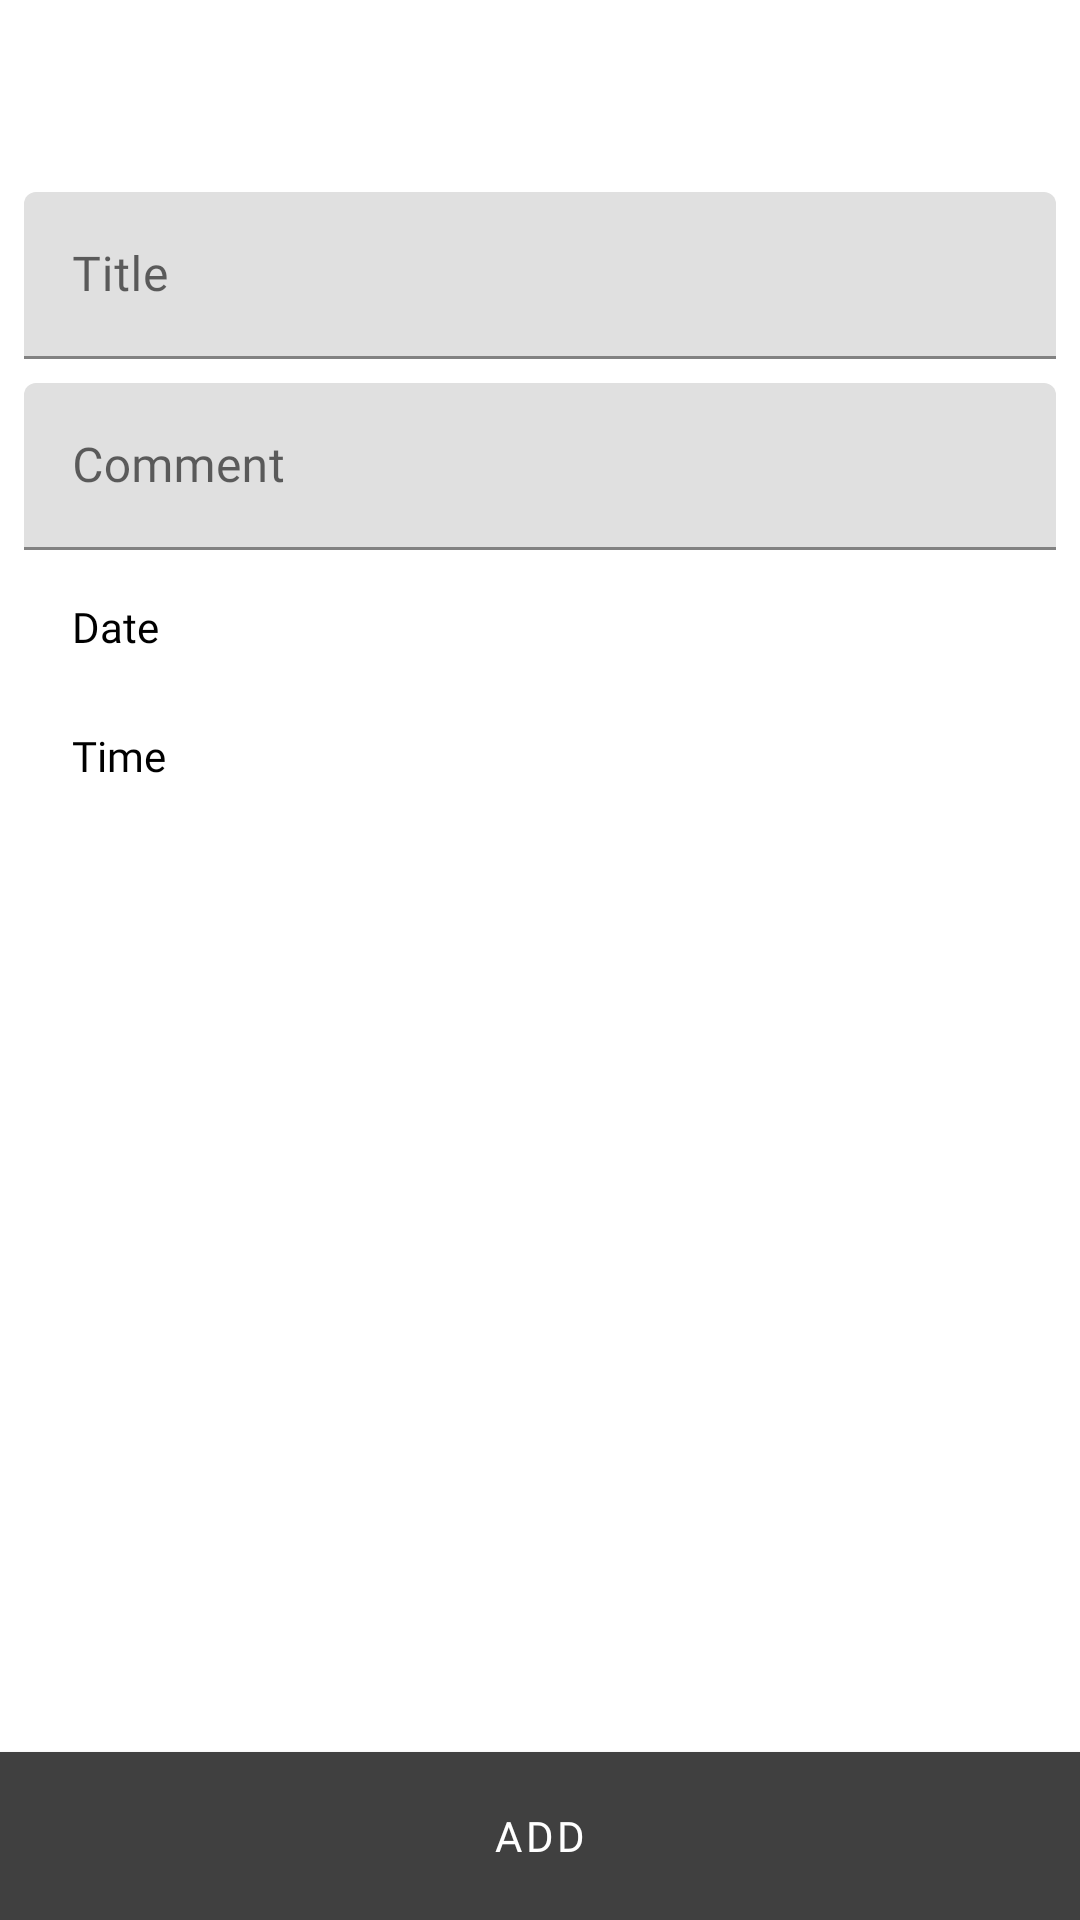

This screen was rendered from an Android layout file. Write that file and the resources it references.
<!-- AndroidManifest.xml: application theme AppTheme -->
<!-- res/layout/add_reminder_layout.xml -->
<?xml version="1.0" encoding="utf-8"?>
<android.support.constraint.ConstraintLayout
        xmlns:android="http://schemas.android.com/apk/res/android"
        xmlns:app="http://schemas.android.com/apk/res-auto"
        android:layout_width="match_parent"
        android:scrollbars="vertical"
        android:layout_height="match_parent">

    <android.support.v7.widget.Toolbar
            android:layout_width="match_parent"
            android:id="@+id/toolBar"
            android:elevation="8dp"
            android:layout_height="?attr/actionBarSize"/>

    <android.support.design.widget.TextInputLayout
            android:layout_width="0dp"
            android:layout_height="wrap_content" app:layout_constraintTop_toBottomOf="@id/toolBar"
            android:layout_marginTop="8dp" android:layout_marginEnd="8dp" app:layout_constraintEnd_toEndOf="parent"
            app:layout_constraintStart_toStartOf="parent" android:layout_marginStart="8dp"
            android:id="@+id/titleLayout">

        <android.support.design.widget.TextInputEditText
                android:layout_width="match_parent"
                android:fontFamily="@font/roboto_mono"
                android:layout_height="match_parent"
                android:hint="Title" android:id="@+id/titleTextView"/>
    </android.support.design.widget.TextInputLayout>
    <android.support.design.widget.TextInputLayout
            android:layout_width="0dp"
            android:layout_height="wrap_content"
            android:layout_marginTop="8dp" app:layout_constraintTop_toBottomOf="@+id/titleLayout"
            android:id="@+id/commentLayout" app:layout_constraintStart_toStartOf="parent"
            android:layout_marginStart="8dp" android:layout_marginEnd="8dp" app:layout_constraintEnd_toEndOf="parent">

        <android.support.design.widget.TextInputEditText
                android:layout_width="match_parent"
                android:fontFamily="@font/roboto_mono"
                android:layout_height="match_parent"
                android:hint="Comment" android:id="@+id/commentTextView"/>
    </android.support.design.widget.TextInputLayout>
    <TextView
            android:text="Date"
            android:layout_width="wrap_content"
            android:layout_height="wrap_content"
            android:fontFamily="@font/roboto_mono_bold"
            android:textColor="#000"
            app:layout_constraintStart_toStartOf="parent" android:layout_marginStart="24dp" android:id="@+id/dateLabel"
            android:layout_marginTop="16dp" app:layout_constraintTop_toBottomOf="@+id/commentLayout"/>
    <TextView
            android:layout_width="wrap_content"
            android:textStyle="bold"
            android:textColor="#007BF2"
            android:fontFamily="@font/roboto_mono_bold"
            android:layout_height="wrap_content"
            android:id="@+id/dateTextView" android:layout_marginEnd="16dp" app:layout_constraintEnd_toEndOf="parent"
            android:layout_marginTop="16dp" app:layout_constraintTop_toBottomOf="@+id/commentLayout"/>
    <TextView
            android:text="Time"
            android:layout_width="wrap_content"
            android:fontFamily="@font/roboto_mono_bold"
            android:layout_height="wrap_content"
            android:textColor="#000"
            android:id="@+id/timeLabel" app:layout_constraintStart_toStartOf="parent"
            android:layout_marginStart="24dp" android:layout_marginTop="24dp"
            app:layout_constraintTop_toBottomOf="@+id/dateLabel"
    />
    <TextView
            android:layout_width="wrap_content"
            android:layout_height="wrap_content"
            android:fontFamily="@font/roboto_mono_bold"
            android:textColor="#007BF2"
            android:textStyle="bold"
            android:id="@+id/timeTextView" android:layout_marginTop="24dp"
            app:layout_constraintTop_toBottomOf="@+id/dateTextView" app:layout_constraintEnd_toEndOf="parent"
            android:layout_marginEnd="16dp"/>

    <android.support.design.button.MaterialButton android:layout_width="0dp"
                                                  android:layout_height="56dp"
                                                  app:layout_constraintEnd_toEndOf="parent"
                                                  app:layout_constraintStart_toStartOf="parent"
                                                  android:id="@+id/addButton" android:text="Add"
                                                  android:fontFamily="@font/roboto_mono_bold"
                                                  app:layout_constraintHorizontal_bias="0.0"
                                                  android:background="#404040"
                                                  app:backgroundTint="#404040"
                                                  android:textColor="#FFF"
                                                  app:layout_constraintBottom_toBottomOf="parent"
    />
</android.support.constraint.ConstraintLayout>
<!-- resources referenced by this layout -->
<resources>
  <style name="AppTheme" parent="Theme.MaterialComponents.Light.NoActionBar">
          
          <item name="colorPrimary">@color/colorPrimary</item>
          <item name="colorPrimaryDark">@color/colorPrimaryDark</item>
          <item name="colorAccent">@color/colorAccent</item>
          <item name="colorControlActivated">#108DF3</item>
          <item name="windowActionBar">false</item>
          <item name="materialCardViewStyle">@style/Widget.MaterialComponents.CardView</item>
      </style>
  <!-- not gathered from this repository: default colours our renderer supplied (Android Studio template values) -->
  <color name="colorPrimary">#FF6200EE</color>
  <color name="colorPrimaryDark">#FF3700B3</color>
  <color name="colorAccent">#FF03DAC5</color>
</resources>
